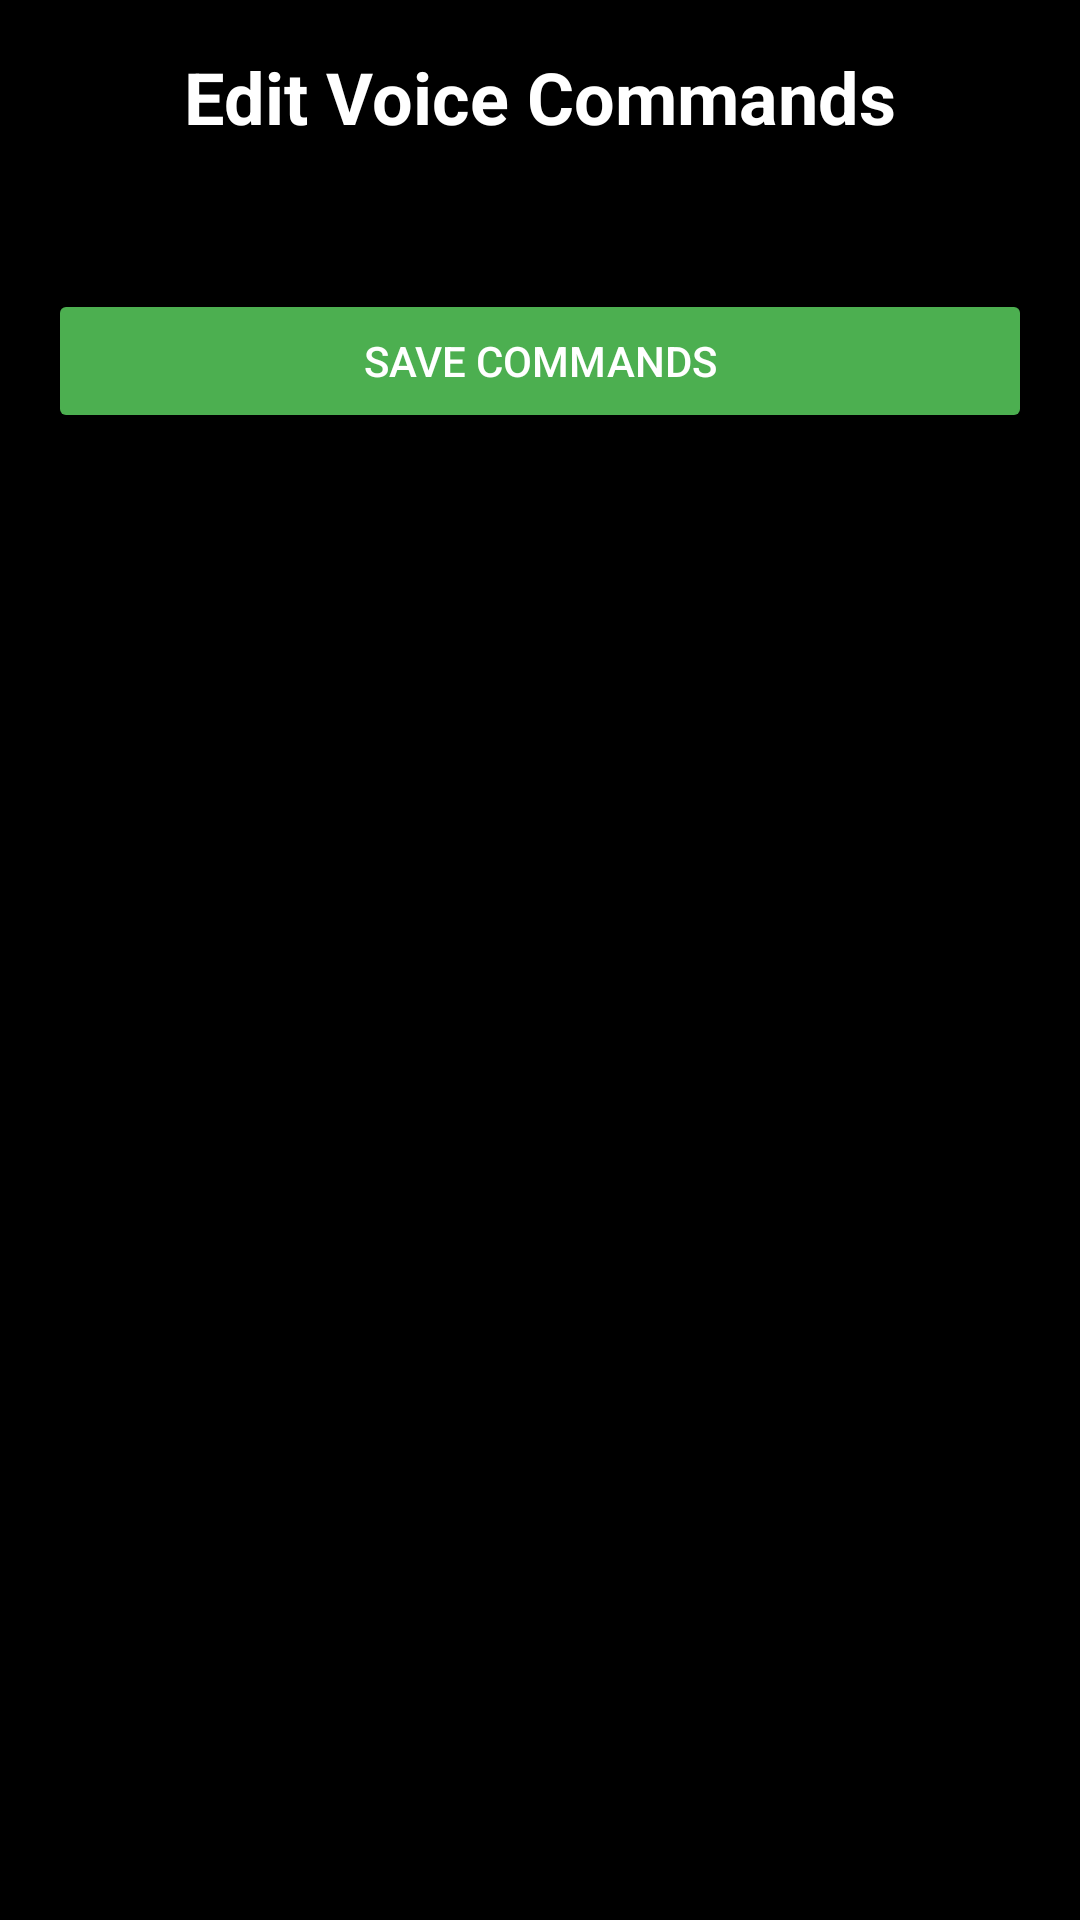

Write the Android layout XML for this screen, with the resource values it uses.
<!-- AndroidManifest.xml: application theme Theme.Bikee -->
<!-- res/layout/activity_command_edit.xml -->
<?xml version="1.0" encoding="utf-8"?>
<ScrollView xmlns:android="http://schemas.android.com/apk/res/android"
    android:layout_width="match_parent"
    android:layout_height="match_parent"
    android:background="@android:color/black"
    android:padding="16dp">

    <LinearLayout
        android:layout_width="match_parent"
        android:layout_height="wrap_content"
        android:orientation="vertical">

        <TextView
            android:layout_width="wrap_content"
            android:layout_height="wrap_content"
            android:text="Edit Voice Commands"
            android:textSize="24sp"
            android:textStyle="bold"
            android:textColor="#FFFFFF"
            android:layout_gravity="center_horizontal"
            android:layout_marginBottom="24dp" />

        
        <LinearLayout
            android:id="@+id/commandsContainer"
            android:layout_width="match_parent"
            android:layout_height="wrap_content"
            android:orientation="vertical" />

        <Button
            android:id="@+id/btnSave"
            android:layout_width="match_parent"
            android:layout_height="wrap_content"
            android:text="SAVE COMMANDS"
            android:textAllCaps="true"
            android:textColor="#FFFFFF"
            android:backgroundTint="#4CAF50"
            android:layout_marginTop="24dp"
            android:padding="12dp" />
    </LinearLayout>
</ScrollView>
<!-- resources referenced by this layout -->
<resources>
  <style name="Theme.Bikee" parent="Theme.MaterialComponents.DayNight.DarkActionBar">
      
  </style>
</resources>
